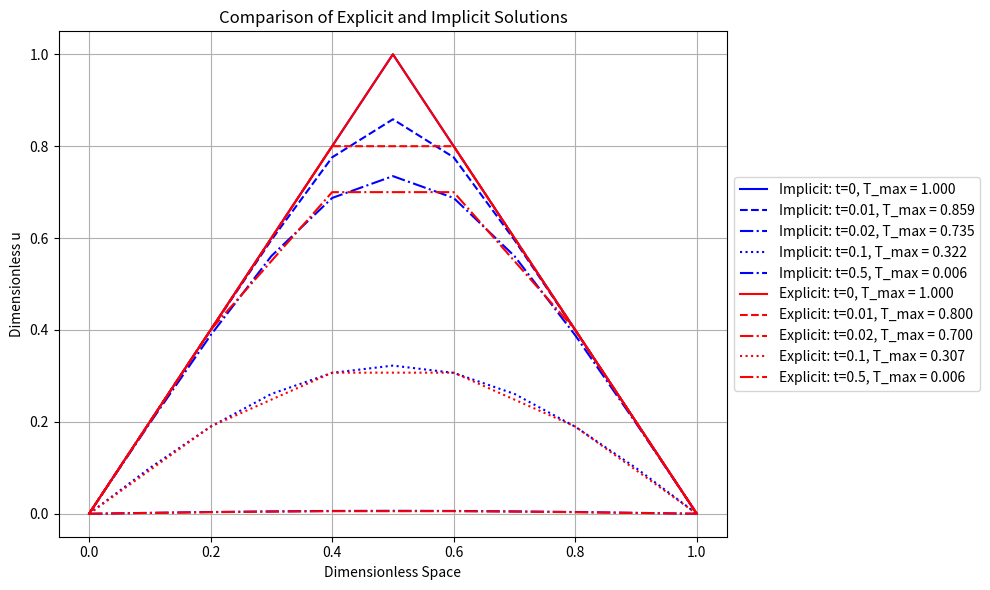

Here is the Python script that generated this plot:
#!/usr/bin/env python3
# -*- coding: utf-8 -*-
"""
Created on Fri Nov 15 14:32:29 2024

@author: kevinjayroberts
"""

import matplotlib.pyplot as plt
import numpy as np

#############
# PROBELM 1 #
#############

# a)
A = np.arange(10)
B = A.reshape(5,2)
C = B.T
D = A.reshape(2,5)
E = np.array([[2, 1], [5, 4]])
F = np.array([1, 2, 3, 4]).reshape(2, 2)
G = np.dot(E, F)
X = np.linalg.solve(E, G)
I = np.array([[1, 2, 3, 4], [2, 4, 5, 6], [7, 8, 5, -2], [4, 1, 2, 3]])
J = np.array([[5], [8], [1], [5]])
X2 = np.linalg.solve(I, J)

print("PROBLEM 1 OUTPUT:")
print("A: " + str(A))
print()
print("B: " + str(B))
print()
print("C: " + str(C))
print()
print("D: " + str(D))
print()
print("E: " + str(E))
print()
print("F: " + str(F))
print()
print("G: " + str(G))
print()
print("X: " + str(X))
print()
print("I: " + str(I))
print()
print("J: " + str(J))
print()
print("X: " + str(X2))
print()

r_list = [0.1, 0.25, 0.5]
A_list = []
B_list = []
T = [0, 0.2, 0.4, 0.6, 0.8, 1, 0.8, 0.6, 0.4, 0.2, 0]




for r in r_list:
    
    A0 = np.zeros((5, 5))
    B0 = np.zeros((5, 1))
    
    # populating teh A0 and B0 matrices
    for i in range(5):
        
        # define terms in the A0 matrix
        if i == 0: # for the first row
            A0[0, 0] = 2 + 2*r
            A0[0, 1] = -r
            B0[0] = r*T[0] + (2 - 2*r)*T[1] + r*T[2] + r*T[0]
        elif i == 4: # for the last row
            A0[4, 4] = 2 + 2*r
            A0[4, 4-1] = -2*r
            B0[4] = r*T[3] + (2 - 2*r)*T[4] + r*T[3]
        else: # for the middle rows
            A0[i, i-1] = -r    
            A0[i, i] = 2 + 2*r
            A0[i, i+1] = -r
            B0[i] = r*T[i-1] + (2 - 2*r)*T[i] + r*T[i+1]

    A_list.append(A0)
    B_list.append(B0)

for i in range(len(A_list)):
    print("A0 (r=" + str(r_list[i]) + "): ")
    print(A_list[i])
    
for i in range(len(B_list)):
    print("B0 (r=" + str(r_list[i]) + "): ")
    print(B_list[i])
print()    

X = np.linalg.solve(A_list[2], B_list[2])
print("X (r=0.5): " + str(X))
print()
X_r = np.flip(X, axis=0)
print("X_r: " + str(X_r))
print()
X_t = np.delete(X_r, 0)
print("X_T: " + str(X_t))
print()
print("T_1,j: " + str(np.concatenate((T[0], X, X_r, T[10]), axis=None)))
print()

#############
# PROBLEM 2 #
#############

# defining the parameters

alpha = 1
L = 1
dx = 0.1
dt_max = dx**2/2
dt = dt_max
r = alpha*dt/dx**2

t_f = 20 # (seconds)

xn = int(L/dx) + 1
tn = int(t_f/dt) + 1

def get_u_implicit():
    
    u = np.zeros((tn, xn))
    
    # setting the initial u
    for i in range(xn):
        if 0 < i*dx <= 0.5:
            u[0, i] = 2*i*dx
        elif 0.5 <= i*dx < 1:
            u[0, i] = 2*(1-i*dx)
        else: # boundary
            u[0, i] = 0
    
    # running the for loop
    for i in range(1, tn): # starting at 1 because we already have the initial condition
        
        # define the A and B matrices
        A = np.zeros((xn, xn))
        B = np.zeros((xn, 1))
    
        for j in range(xn):
            if j == 0: # for the top row
                  A[j, j] = 1
                  A[j, j+1] = 0
                  B[j] = 0      
            
            elif j == xn-1: # for the bottom row
                A[j, j] = 1
                A[j, j-1] = 0
                B[j] = 0
            
            else: # for the middle stuff
                A[j, j-1] = -r    
                A[j, j] = 2 + 2*r
                A[j, j+1] = -r
                B[j] = r*u[i-1, j-1] + (2 - 2*r)*u[i-1, j] + r*u[i-1,j+1]
            
        # now solving for the next time step
        u[i, :] = np.linalg.solve(A, B).T
        
    return u
    
def get_u_explicit():
    
    u = np.zeros((tn, xn)) # define array 
    
    for i in range(tn):
        
        # setting the initial conditions
        if i == 0:
            for j in range(xn):
                
                # setting the boundary conditions
                if j == 0:
                    u[i, j] = 0
                elif j == (xn-1):
                    u[i, j] = 0
                else:
                    # setting the boundary conditions
                    if j*dx <= 0.5:     
                        u[i, j] = 2*j*dx
                    else:
                        # 2*(1 - x) changes due to the change in dx
                        u[i, j] = 2*((xn-1)-j)*dx
        else:
            for j in range(xn):
                
                # setting the boundary conditions
                if j == 0:
                    u[i, j] = 0
                elif j == (xn-1):
                    u[i, j] = 0
                else:
                    u[i, j] = u[i-1,j] + dt/(dx**2)*(u[i-1,j-1] - 2*u[i-1,j] + u[i-1,j+1])
    return u

# defining some variables
u_explicit = get_u_explicit()
u_implicit = get_u_implicit()

plt.figure(figsize=(10, 6))

x = np.arange(0, len(u_implicit[0,:]) * dx, dx)

t1 = int(0.01/dt)
t2 = int(0.02/dt)
t3 = int(0.1/dt)
t4 = int(0.5/dt)

# Plotting implicit scheme
plt.plot(x, u_implicit[0,:], 'b-', label='Implicit: t=0, T_max = {:.3f}'.format(max(u_implicit[0,:])))
plt.plot(x, u_implicit[t1,:], 'b--', label='Implicit: t=0.01, T_max = {:.3f}'.format(max(u_implicit[t1,:])))
plt.plot(x, u_implicit[t2,:], 'b-.', label='Implicit: t=0.02, T_max = {:.3f}'.format(max(u_implicit[t2,:])))
plt.plot(x, u_implicit[t3,:], 'b:', label='Implicit: t=0.1, T_max = {:.3f}'.format(max(u_implicit[t3,:])))
plt.plot(x, u_implicit[t4,:], 'b-.', label='Implicit: t=0.5, T_max = {:.3f}'.format(max(u_implicit[t4,:])))

# Plotting explicit scheme
plt.plot(x, u_explicit[0,:], 'r-', label='Explicit: t=0, T_max = {:.3f}'.format(max(u_explicit[0,:])))
plt.plot(x, u_explicit[t1,:], 'r--', label='Explicit: t=0.01, T_max = {:.3f}'.format(max(u_explicit[t1,:])))
plt.plot(x, u_explicit[t2,:], 'r-.', label='Explicit: t=0.02, T_max = {:.3f}'.format(max(u_explicit[t2,:])))
plt.plot(x, u_explicit[t3,:], 'r:', label='Explicit: t=0.1, T_max = {:.3f}'.format(max(u_explicit[t3,:])))
plt.plot(x, u_explicit[t4,:], 'r-.', label='Explicit: t=0.5, T_max = {:.3f}'.format(max(u_explicit[t4,:])))

# Adding title, labels, and legend
plt.legend(loc='center left', bbox_to_anchor=(1, 0.5))
plt.title('Comparison of Explicit and Implicit Solutions')
plt.xlabel('Dimensionless Space')
plt.ylabel('Dimensionless u')
plt.grid(True)
plt.tight_layout()  # Adjusts the layout to make space for the legend

plt.show()

# b) Explain
print("PROBLEM 2b OUTPUT")
print("i) The values of B0 tend to approach the same value as r increases. As dt approaches dt_max, the solution will end up becoming closer and closer to instability.")
print("ii) The explicit scheme is faster, implicit is slower. Explicit is less accurate, implicit tends to be more accurate. Explicit scheme is more prone to instability, implicit is often more stable.")
print("iii) Stability is almost certain for implicit solution, and it is better for more stiff problems that explicit.")



    
    
    
    
    
    
    
    
    
    
    
    
    
    